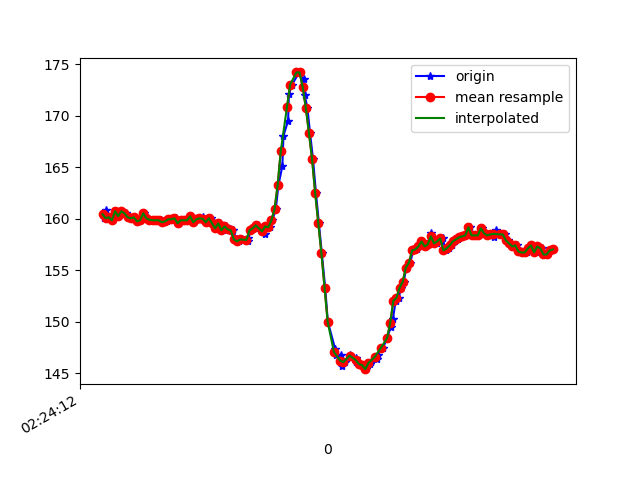

Values plotted in this chart, from the file beside it:
1617848652932, 544296543193251, 160.0586, -238.57422, -59.375
1617848652939, 544296561963853, 160.8, -238.9, -59.57
1617848652947, 544296578140144, 160.1, -239.7, -59.38
1617848652964, 544296596788661, 160.2, -239.5, -58.69
1617848652987, 544296616139167, 159.9, -239.9, -59.18
1617848653005, 544296635153940, 160.7, -239.4, -59.67
1617848653025, 544296654534968, 160.3, -239.3, -59.77
1617848653040, 544296673275048, 160.7, -239.5, -60.35
1617848653069, 544296694914653, 160.5, -239.3, -58.69
1617848653083, 544296711792934, 160.2, -239.7, -58.89
1617848653105, 544296730746663, 160.1, -239.6, -59.77
1617848653128, 544296750036127, 160.2, -239.1, -59.57
1617848653144, 544296769081421, 159.8, -240, -59.57
1617848653162, 544296788096193, 159.9, -239.6, -59.67
1617848653184, 544296807355136, 160.5, -239.5, -59.77
1617848653200, 544296827132941, 160.1, -240.1, -60.25
1617848653220, 544296845873021, 160, -240.4, -59.57
1617848653235, 544296865101443, 159.9, -240.3, -59.38
1617848653257, 544296884085694, 159.9, -239.8, -60.06
1617848653275, 544296903161509, 159.9, -240.6, -60.06
1617848653292, 544296922328888, 159.9, -240, -60.35
1617848653311, 544296941404703, 159.7, -240.7, -59.96
1617848653330, 544296960419475, 159.8, -240.8, -59.77
1617848653349, 544296979495290, 160, -240.2, -60.64
1617848653370, 544296998540583, 160, -240.3, -59.96
1617848653390, 544297017585877, 160.1, -240.2, -59.28
1617848653407, 544297036722735, 159.6, -240.4, -59.77
1617848653429, 544297056256369, 159.9, -240.1, -60.25
1617848653447, 544297074904886, 159.9, -240.2, -60.06
1617848653469, 544297093950179, 159.9, -240.2, -60.35
1617848653485, 544297113239643, 160.3, -240, -60.64
1617848653503, 544297132284937, 159.7, -240.2, -60.35
1617848653522, 544297151360752, 160, -239.8, -60.06
1617848653542, 544297170406046, 160.1, -240.2, -60.06
1617848653561, 544297189573424, 160.2, -240, -60.35
1617848653578, 544297208740803, 159.9, -239.8, -59.28
1617848653599, 544297227786097, 159.7, -239.7, -59.18
1617848653616, 544297246831390, 160.1, -239.5, -58.2
1617848653633, 544297265876684, 159.6, -239.5, -58.69
1617848653654, 544297284891456, 159.1, -239.1, -58.5
1617848653673, 544297303906229, 159.6, -238.9, -58.2
1617848653692, 544297322951522, 158.9, -239.3, -58.69
1617848653712, 544297341935773, 159.3, -239.1, -58.2
1617848653733, 544297361072631, 159, -239.5, -59.57
1617848653754, 544297380117924, 158.9, -239.9, -58.59
1617848653777, 544297399193739, 158, -239.4, -58.89
1617848653792, 544297418361118, 157.8, -239.6, -59.38
1617848653812, 544297437436933, 158, -239.3, -59.28
1617848653850, 544297456723392, 157.8, -238.7, -57.91
1617848653853, 544297475921292, 158.1, -235.8, -54.49
1617848653868, 544297495088671, 158.9, -233.6, -51.17
1617848653896, 544297514103443, 159.1, -231.5, -47.75
1617848653916, 544297533331865, 159.4, -229.8, -43.36
1617848653950, 544297552804456, 159.1, -228.1, -37.01
1617848653958, 544297571849750, 158.5, -226.5, -27.64
1617848653961, 544297591108693, 159.3, -228, -18.46
1617848653993, 544297610337114, 159.2, -231.6, -9.277
1617848654006, 544297629687621, 159.9, -236.9, -0.5859
1617848654028, 544297650075852, 160.9, -242.5, 6.738
1617848654045, 544297668541241, 163.3, -248.3, 12.3
1617848654070, 544297687830705, 165.1, -251, 15.43
... 91 more rows
